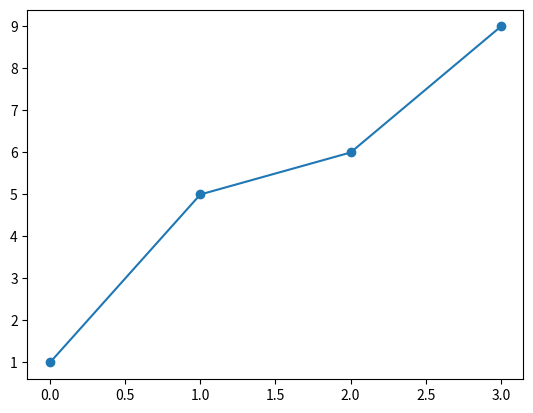

Python code for this plot:
import matplotlib.pyplot as plt


y = [1,5,6,9]


plt.plot(range(4),y,'-o')
plt.savefig('test_.png')
#plt.show()
